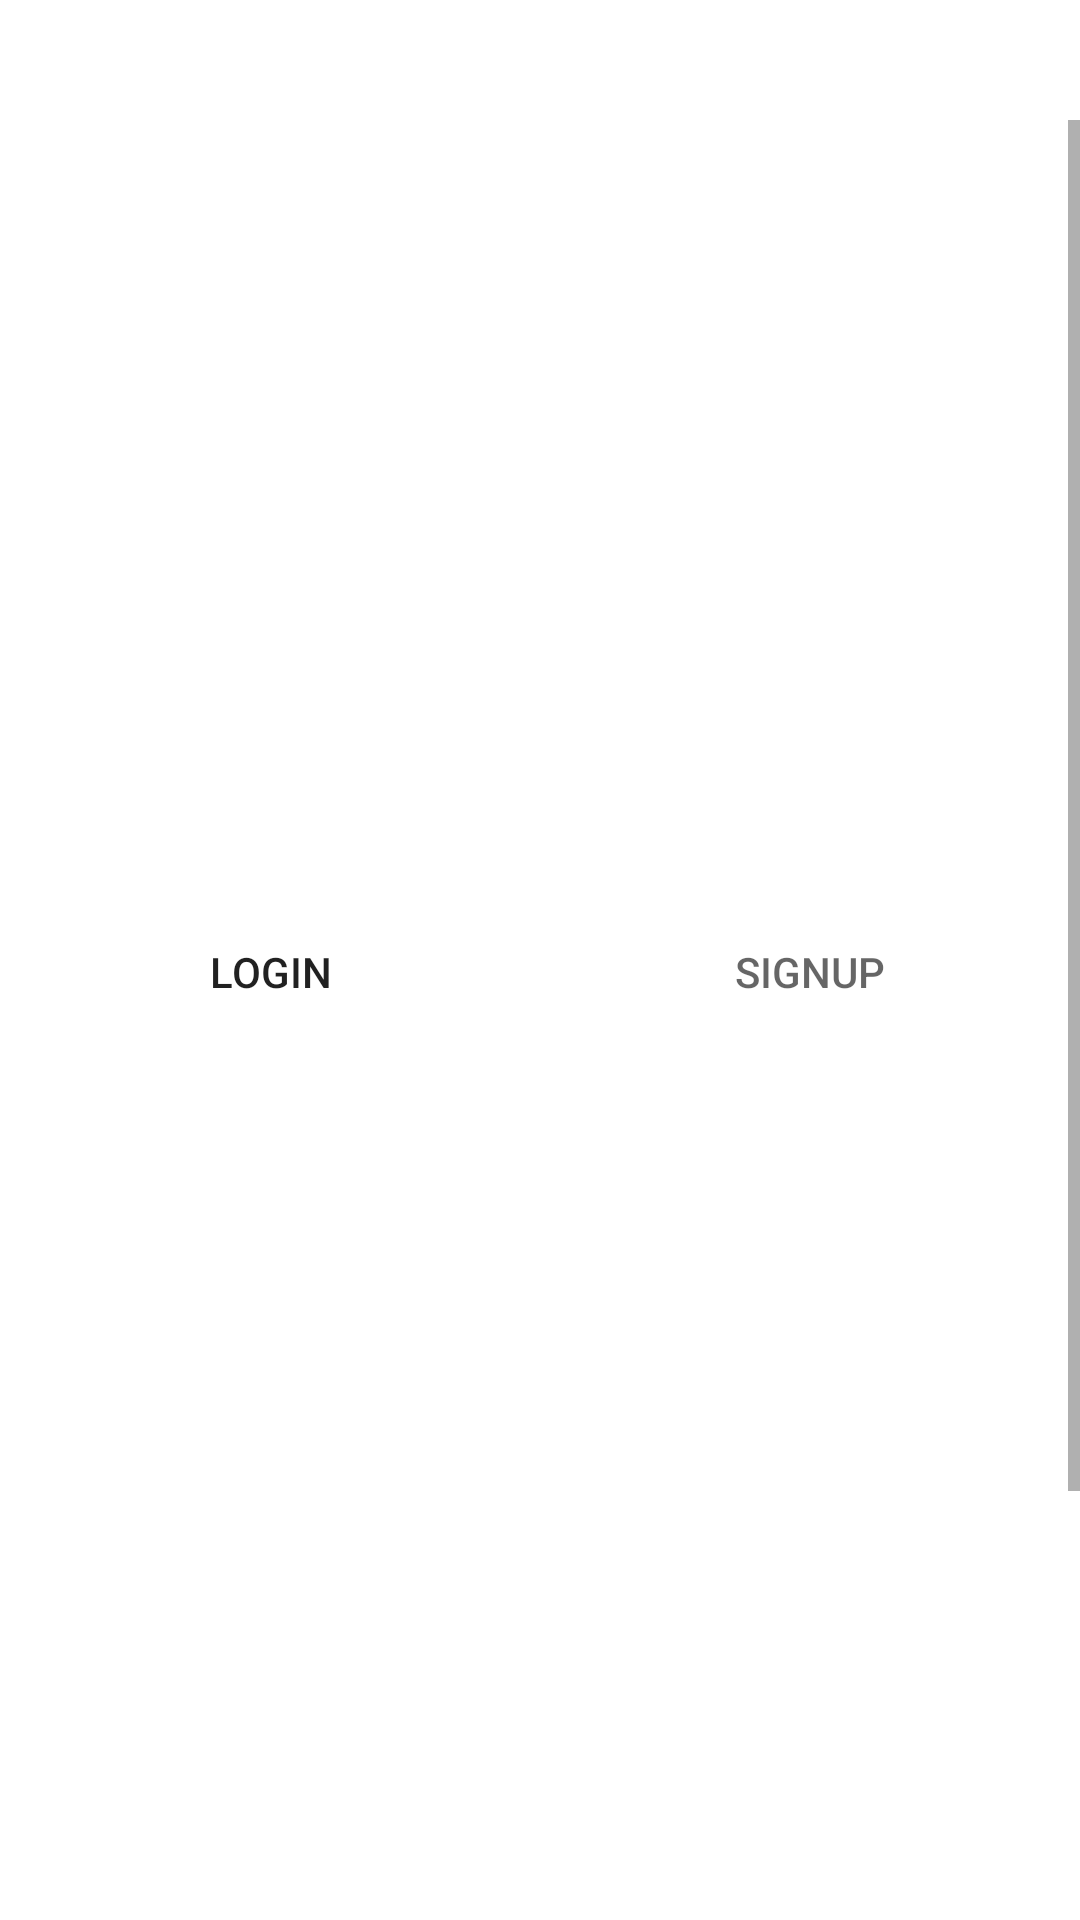

Layout XML and referenced resources for this Android screen:
<!-- AndroidManifest.xml: application theme Theme.Project_group_3 -->
<!-- res/layout/activity_login.xml -->
<?xml version="1.0" encoding="utf-8"?>
<RelativeLayout xmlns:android="http://schemas.android.com/apk/res/android"
    xmlns:app="http://schemas.android.com/apk/res-auto"
    xmlns:tools="http://schemas.android.com/tools"
    android:layout_width="match_parent"
    android:layout_height="match_parent"
    android:background="@color/white"
    tools:context=".LoginActivity">


    <ScrollView
        android:layout_width="match_parent"
        android:layout_height="match_parent"
        android:layout_marginTop="40dp">

        <LinearLayout
            android:layout_width="match_parent"
            android:layout_height="wrap_content"
            android:orientation="vertical">

            <ImageView
                android:id="@+id/login_logo"
                android:layout_width="wrap_content"
                android:layout_height="240dp"
                android:layout_marginTop="20dp"
                android:contentDescription="@string/app_name"
                android:scaleType="centerCrop"
                app:srcCompat="@drawable/bg_login" />

            <com.google.android.material.tabs.TabLayout
                android:id="@+id/accountTab"
                android:layout_width="match_parent"
                android:layout_height="wrap_content"
                app:tabIndicatorColor="@color/main_green">

                <com.google.android.material.tabs.TabItem
                    android:layout_width="wrap_content"
                    android:layout_height="wrap_content"
                    android:text="LOGIN" />

                <com.google.android.material.tabs.TabItem
                    android:layout_width="wrap_content"
                    android:layout_height="wrap_content"
                    android:text="SIGNUP" />
            </com.google.android.material.tabs.TabLayout>

            <androidx.viewpager.widget.ViewPager
                android:id="@+id/accountViewPager"
                android:layout_width="match_parent"
                android:layout_height="480dp" />
        </LinearLayout>
    </ScrollView>
</RelativeLayout>
<!-- resources referenced by this layout -->
<resources>
  <color name="white">#FFFFFFFF</color>
  <string name="app_name">project_group_3</string>
  <style name="Theme.Project_group_3" parent="Theme.AppCompat.Light.NoActionBar">
          
          <item name="colorPrimary">@color/purple_500</item>
          <item name="colorPrimaryVariant">@color/purple_700</item>
          <item name="colorOnPrimary">@color/white</item>
          
          <item name="colorSecondary">@color/teal_200</item>
          <item name="colorSecondaryVariant">@color/teal_700</item>
          <item name="colorOnSecondary">@color/black</item>
          
          <item name="android:statusBarColor">?attr/colorPrimaryVariant</item>
          
      </style>
  <color name="purple_500">#FF6200EE</color>
  <color name="purple_700">#FF3700B3</color>
  <color name="teal_200">#FF03DAC5</color>
  <color name="teal_700">#FF018786</color>
  <color name="black">#FF000000</color>
</resources>
